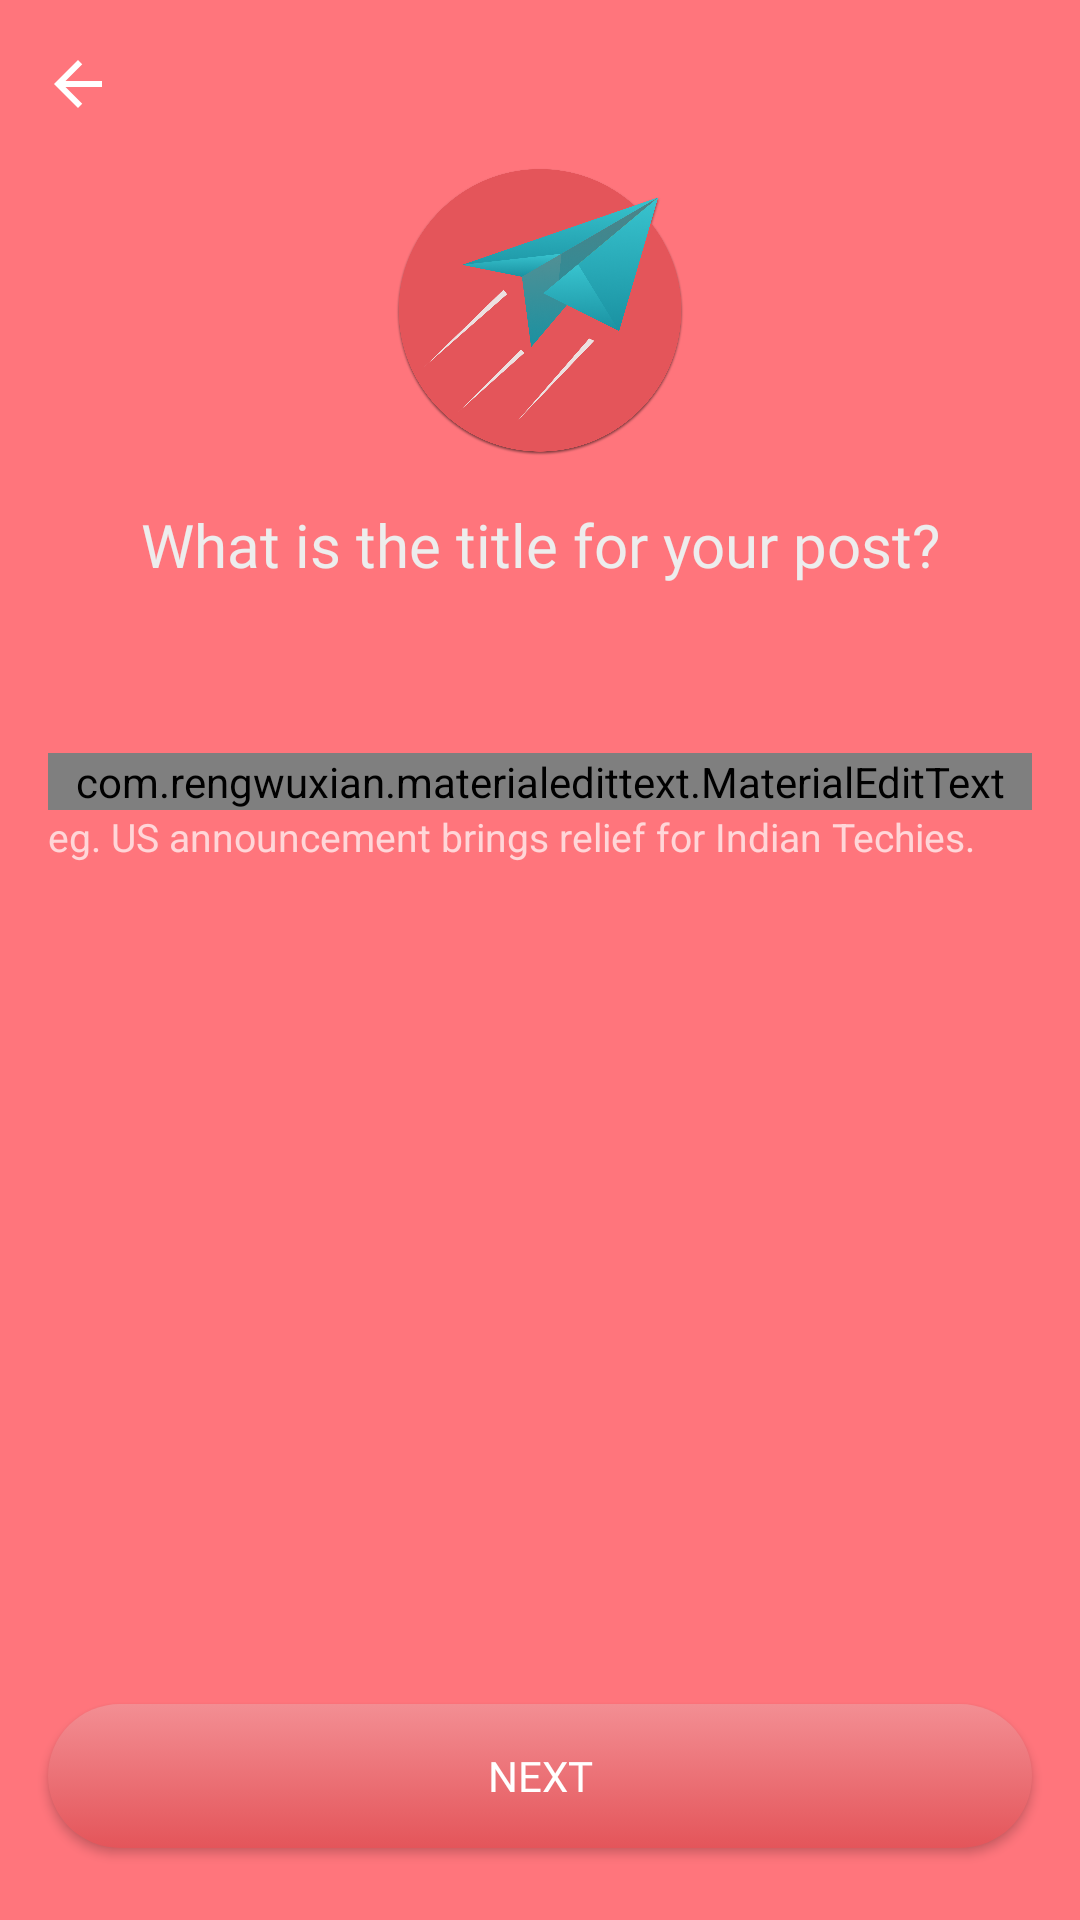

Write the Android layout XML for this screen, with the resource values it uses.
<!-- AndroidManifest.xml: application theme AppTheme -->
<!-- res/layout/fragment_input_feed_title.xml -->
<RelativeLayout xmlns:android="http://schemas.android.com/apk/res/android"
    xmlns:app="http://schemas.android.com/apk/res-auto"
    xmlns:tools="http://schemas.android.com/tools"
    android:layout_width="match_parent"
    android:layout_height="match_parent"
    android:background="@color/colorPrimary"
    tools:context="com.kortain.klearn.fragments.InputFeedTitle">

    <ImageView
        android:id="@+id/cf_nav_back"
        android:layout_width="wrap_content"
        android:layout_height="wrap_content"
        android:layout_alignParentStart="true"
        android:layout_alignParentTop="true"
        android:layout_marginStart="14dp"
        android:layout_marginTop="16dp"
        android:background="@drawable/ic_arrow_back_white"
        android:backgroundTint="@color/colorWhite" />

    <ImageView
        android:id="@+id/imageView11"
        android:layout_width="96dp"
        android:layout_height="96dp"
        android:layout_below="@+id/cf_nav_back"
        android:layout_centerHorizontal="true"
        android:layout_marginTop="16dp"
        android:src="@mipmap/send" />

    <TextView
        android:id="@+id/textView15"
        android:layout_width="match_parent"
        android:layout_height="wrap_content"
        android:layout_below="@+id/imageView11"
        android:layout_centerHorizontal="true"
        android:layout_marginEnd="16dp"
        android:layout_marginStart="16dp"
        android:layout_marginTop="16dp"
        android:fontFamily="@font/roboto_regular"
        android:text="What is the title for your post?"
        android:textAlignment="center"
        android:textColor="@color/colorBackgroundPrimary"
        android:textSize="20sp" />

    <com.rengwuxian.materialedittext.MaterialEditText
        android:id="@+id/materialEditText"
        android:layout_width="match_parent"
        android:layout_height="wrap_content"
        android:layout_below="@id/textView15"
        android:layout_marginEnd="16dp"
        android:layout_marginStart="16dp"
        android:layout_marginTop="56dp"
        android:layout_weight="1"
        android:drawablePadding="16dp"
        android:drawableStart="@drawable/ic_title_white"
        android:drawableTint="@color/colorBackgroundPrimary"
        android:hint="Title"
        android:textColorLink="@color/colorWhite"
        android:textCursorDrawable="@null"
        app:met_errorColor="@color/colorBackgroundPrimary"
        app:met_maxCharacters="100"
        app:met_minCharacters="10"
        app:met_primaryColor="@color/colorWhite"
        app:met_singleLineEllipsis="true"
        app:met_textColor="@color/colorWhite" />

    <Button
        android:id="@+id/cf_continue_button"
        android:layout_width="match_parent"
        android:layout_height="wrap_content"
        android:layout_alignParentBottom="true"
        android:layout_centerHorizontal="true"
        android:layout_marginBottom="24dp"
        android:layout_marginEnd="16dp"
        android:layout_marginStart="16dp"
        android:background="@drawable/bg_button_primary_gradient"
        android:fontFamily="@font/roboto_bold"
        android:text="@string/next"
        android:textColor="@color/colorWhite"
        android:textSize="14sp" />

    <TextView
        android:id="@+id/textView16"
        android:layout_width="match_parent"
        android:layout_height="wrap_content"
        android:layout_alignStart="@+id/materialEditText"
        android:layout_below="@+id/materialEditText"
        android:layout_marginEnd="16dp"
        android:text="eg. US announcement brings relief for Indian Techies."
        android:textColor="#B3FFFFFF"
        android:textSize="13sp" />

</RelativeLayout>
<!-- resources referenced by this layout -->
<resources>
  <color name="colorBackgroundPrimary">#EDEDED</color>
  <color name="colorPrimary">#FF757C</color>
  <color name="colorWhite">#FFFFFF</color>
  <!-- drawable bg_button_primary_gradient (drawable) -->
  <?xml version="1.0" encoding="utf-8"?>
  <selector xmlns:android="http://schemas.android.com/apk/res/android">
      <item>
          <shape android:shape="rectangle">
              <corners android:radius="50dp"/>
              <gradient
                  android:startColor="#F38E93"
                  android:endColor="#E4555A"
                  android:angle="270"/>
          </shape>
      </item>
  </selector>
  <!-- drawable ic_arrow_back_white (drawable) -->
  <vector xmlns:android="http://schemas.android.com/apk/res/android"
          android:width="24dp"
          android:height="24dp"
          android:viewportWidth="24.0"
          android:viewportHeight="24.0">
      <path
          android:fillColor="@color/colorBackgroundPrimary"
          android:pathData="M20,11H7.83l5.59,-5.59L12,4l-8,8 8,8 1.41,-1.41L7.83,13H20v-2z"/>
  </vector>
  <!-- drawable ic_title_white (drawable) -->
  <vector android:height="24dp" android:viewportHeight="612.0"
      android:viewportWidth="612.0" android:width="24dp" xmlns:android="http://schemas.android.com/apk/res/android">
      <path android:fillColor="#FFFFFF" android:pathData="M553,19.1H59c-10.9,0 -20.9,4.5 -28.1,11.7c-7.2,7.2 -11.7,17.2 -11.7,28.1v89.2h573.7V59c0,-10.9 -4.5,-20.9 -11.7,-28.1C573.9,23.6 564,19.1 553,19.1L553,19.1zM59,0h494c16.2,0 31,6.6 41.7,17.3C605.4,28 612,42.7 612,59v98.6v0.2c0,5.3 -4.3,9.6 -9.6,9.6H9.8H9.6C4.3,167.3 0,163 0,157.8V59c0,-16.2 6.6,-31 17.3,-41.6S42.8,0 59,0L59,0zM0,207.2c0,-5.3 4.3,-9.6 9.6,-9.6c5.3,0 9.6,4.3 9.6,9.6V553c0,10.9 4.5,20.9 11.7,28.1c7.2,7.2 17.2,11.7 28.1,11.7H553c10.9,0 20.9,-4.5 28.1,-11.7c7.2,-7.2 11.7,-17.2 11.7,-28.1V207.2c0,-5.3 4.3,-9.6 9.6,-9.6c5.3,0 9.6,4.3 9.6,9.6V553c0,16.2 -6.6,31 -17.3,41.7C584,605.4 569.2,612 553,612H59c-16.2,0 -31,-6.6 -41.7,-17.3C6.6,584 0,569.2 0,553V207.2z"/>
      <path android:fillColor="#FFFFFF" android:pathData="M83.7,241.4c-5.3,0 -9.6,-4.3 -9.6,-9.6c0,-5.3 4.3,-9.6 9.6,-9.6h444.6c5.3,0 9.6,4.3 9.6,9.6c0,5.3 -4.3,9.6 -9.6,9.6H83.7z"/>
      <path android:fillColor="#FFFFFF" android:pathData="M83.7,300.4c-5.3,0 -9.6,-4.3 -9.6,-9.6c0,-5.3 4.3,-9.6 9.6,-9.6h444.6c5.3,0 9.6,4.3 9.6,9.6c0,5.3 -4.3,9.6 -9.6,9.6H83.7z"/>
      <path android:fillColor="#FFFFFF" android:pathData="M83.7,359.4c-5.3,0 -9.6,-4.3 -9.6,-9.6c0,-5.3 4.3,-9.6 9.6,-9.6h444.6c5.3,0 9.6,4.3 9.6,9.6c0,5.3 -4.3,9.6 -9.6,9.6H83.7z"/>
      <path android:fillColor="#FFFFFF" android:pathData="M83.7,418.4c-5.3,0 -9.6,-4.3 -9.6,-9.6c0,-5.3 4.3,-9.6 9.6,-9.6h444.6c5.3,0 9.6,4.3 9.6,9.6s-4.3,9.6 -9.6,9.6H83.7z"/>
      <path android:fillColor="#FFFFFF" android:pathData="M83.7,477.3c-5.3,0 -9.6,-4.3 -9.6,-9.6c0,-5.3 4.3,-9.6 9.6,-9.6h321.1c5.3,0 9.6,4.3 9.6,9.6c0,5.3 -4.3,9.6 -9.6,9.6H83.7z"/>
      <path android:fillColor="#FFFFFF" android:pathData="M83.7,93.2c-5.3,0 -9.6,-4.3 -9.6,-9.6c0,-5.3 4.3,-9.6 9.6,-9.6h444.6c5.3,0 9.6,4.3 9.6,9.6c0,5.3 -4.3,9.6 -9.6,9.6H83.7z"/>
  </vector>
  <!-- mipmap send: png bitmap (mipmap-hdpi, 174973 bytes) -->
  <string name="next">NEXT</string>
  <style name="AppTheme" parent="Theme.AppCompat.Light.NoActionBar">
          
          <item name="colorPrimary">@color/colorPrimary</item>
          <item name="colorPrimaryDark">@color/colorPrimaryDark</item>
          <item name="android:statusBarColor">@color/colorPrimary</item>
      </style>
  <color name="colorPrimaryDark">#E4555A</color>
</resources>
